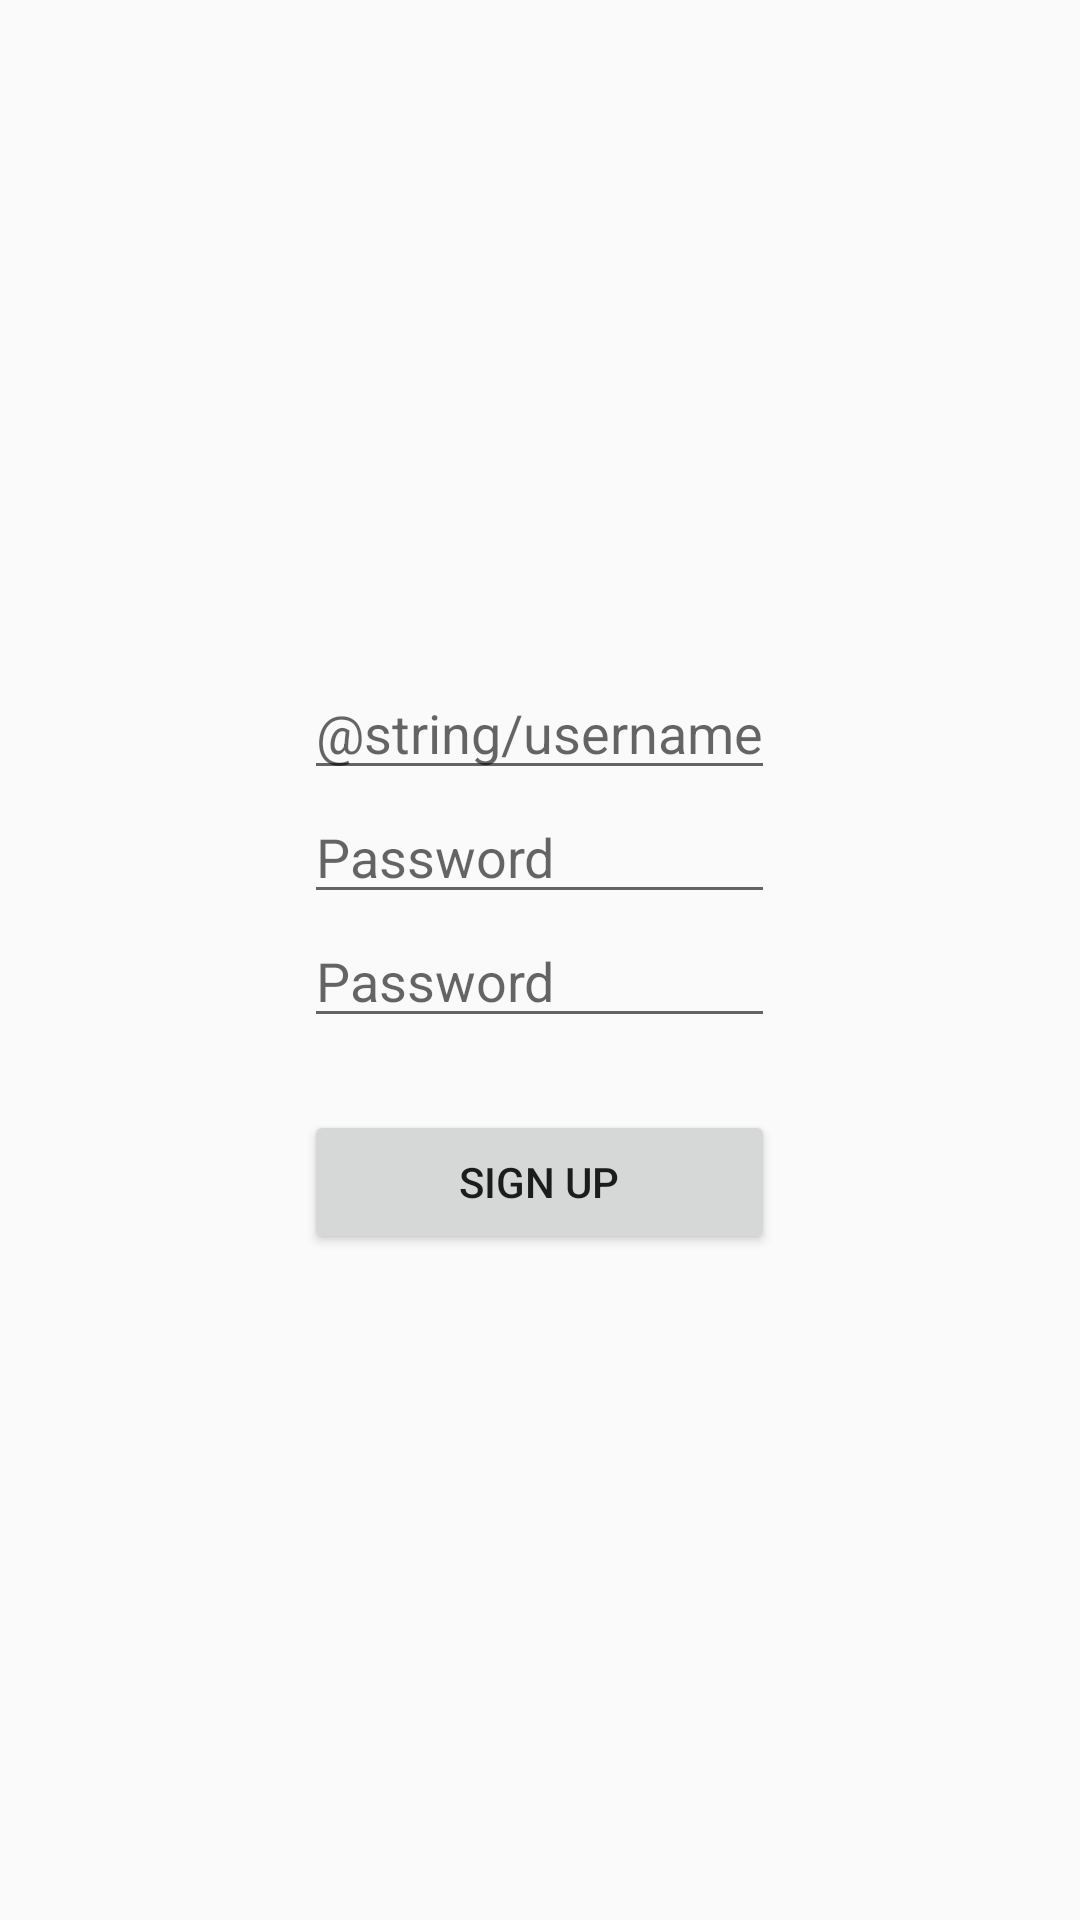

This screen was rendered from an Android layout file. Write that file and the resources it references.
<!-- AndroidManifest.xml: application theme Theme.AppCompat.DayNight.NoActionBar -->
<!-- res/layout/signup_activity.xml -->
<?xml version="1.0" encoding="utf-8"?>
<RelativeLayout xmlns:android="http://schemas.android.com/apk/res/android"
    android:layout_width="match_parent"
    android:layout_height="match_parent"
    android:paddingLeft="16dp"
    android:paddingTop="16dp"
    android:paddingRight="16dp"
    android:paddingBottom="16dp">
    <LinearLayout
        android:layout_width="wrap_content"
        android:layout_height="wrap_content"
        android:layout_gravity="center_vertical"
        android:orientation="vertical"
        android:layout_centerInParent="true">
        <EditText
            android:id="@+id/username"
            android:layout_width="match_parent"
            android:layout_height="wrap_content"
            android:hint="@string/username"
            android:inputType="textEmailAddress"
            android:maxLines="1"
            android:singleLine="true"/>

        <EditText
            android:id="@+id/password"
            android:layout_width="match_parent"
            android:layout_height="wrap_content"
            android:layout_below="@id/username"
            android:hint="@string/password"
            android:inputType="textPassword"
            android:maxLines="1"
            android:singleLine="true"/>

        <EditText
            android:id="@+id/password2"
            android:layout_width="match_parent"
            android:layout_height="wrap_content"
            android:layout_below="@id/username"
            android:hint="@string/password"
            android:inputType="textPassword"
            android:maxLines="1"
            android:singleLine="true"/>

        <Button
            android:id="@+id/signup"
            android:layout_width="match_parent"
            android:layout_height="wrap_content"
            android:layout_below="@id/password"
            android:layout_marginTop="24dp"
            android:text="@string/signup"/>

    </LinearLayout>

</RelativeLayout>
<!-- resources referenced by this layout -->
<resources>
  <string name="password">Password</string>
  <string name="signup">Sign up</string>
</resources>
